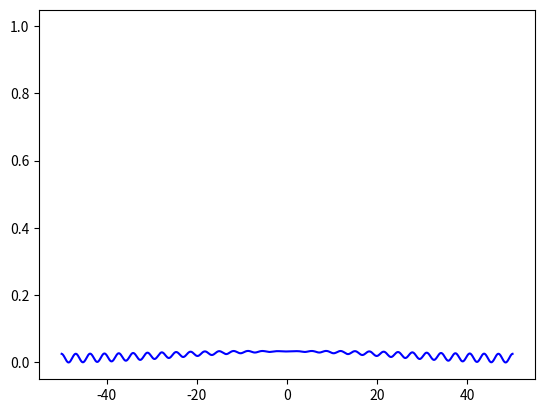

The script that saved this image:
#!/usr/bin/env python

import matplotlib.pyplot as plt
import numpy as np
import time

zeta = 0.3 
npoints = 1000
xdist = 50
xpoints,spacing = np.linspace(-xdist,xdist,npoints,True,True)

# Gaussian wavepacket
psi_x = np.exp(-zeta*np.multiply(xpoints,xpoints)) 
psi_p_initial = np.fft.fft(psi_x)
freqs = np.fft.fftfreq(npoints,spacing)

# Propagate - set particle mass magnitue equal to 2*hbar for simplicity
plt.ion()
fig = plt.figure()
ax = fig.add_subplot(111)
psi_x_line, = ax.plot(xpoints,np.square(psi_x),color="blue")
for time_step in np.arange(0,1000,1):
    psi_p = np.multiply(np.exp(-1j*np.square(freqs)*time_step),psi_p_initial)
    psi_x = np.fft.ifft(psi_p)
    psi_x_line.set_ydata(np.square(np.absolute(psi_x)))
    fig.canvas.draw()
    time.sleep(0.01)
